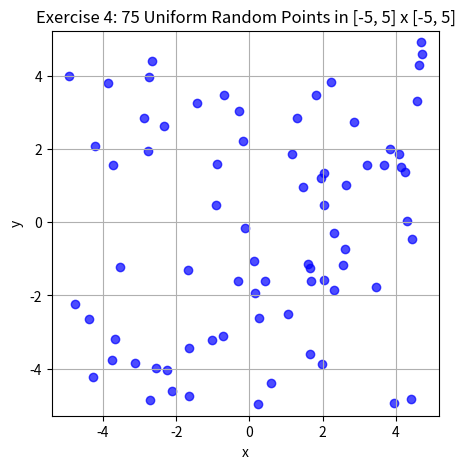
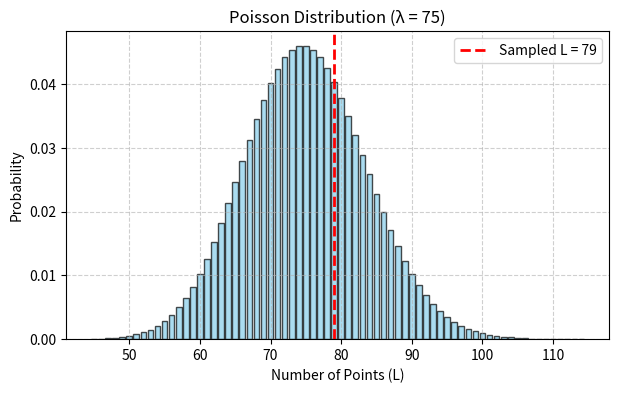
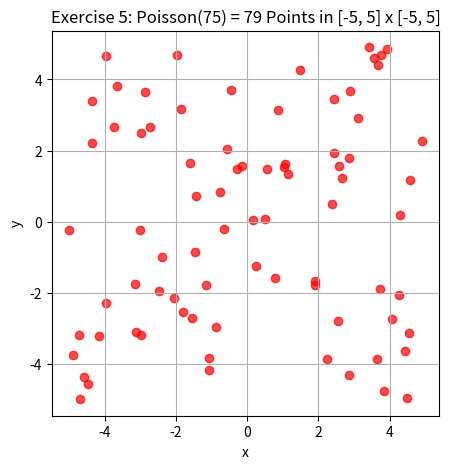

These charts were generated, in order, by the following Python code:
import numpy as np
import matplotlib.pyplot as plt
from scipy.stats import poisson

def exercise4(num_points=75):
    """Generate and plot 75 uniformly random points in [-5,5] x [-5,5]."""
    points = np.random.uniform(-5, 5, size=(num_points, 2))

    plt.figure(figsize=(5, 5))
    plt.scatter(points[:, 0], points[:, 1], c='blue', alpha=0.7)
    plt.title(f"Exercise 4: {num_points} Uniform Random Points in [-5, 5] x [-5, 5]")
    plt.xlabel("x")
    plt.ylabel("y")
    plt.xlim(-5, 5)
    plt.ylim(-5, 5)
    plt.grid(True)
    plt.axis("equal")
    plt.show()


def exercise5(mean_points=75):
    """Generate and plot L ~ Poisson(mean_points) uniformly random points in [-5,5] x [-5,5]."""
    L = np.random.poisson(mean_points)
    points = np.random.uniform(-5, 5, size=(L, 2))
    
    # --- Plot Poisson distribution ---
    plot_poisson_distribution(mean_points, L)

    plt.figure(figsize=(5, 5))
    plt.scatter(points[:, 0], points[:, 1], c='red', alpha=0.7)
    plt.title(f"Exercise 5: Poisson({mean_points}) = {L} Points in [-5, 5] x [-5, 5]")
    plt.xlabel("x")
    plt.ylabel("y")
    plt.xlim(-5, 5)
    plt.ylim(-5, 5)
    plt.grid(True)
    plt.axis("equal")
    plt.show()

def plot_poisson_distribution(mean_points, sample_L=None):
    """Plot the Poisson distribution PMF for the given mean."""
    # Choose range around the mean
    k = np.arange(max(0, mean_points - 30), mean_points + 40)
    pmf = poisson.pmf(k, mean_points)

    plt.figure(figsize=(7, 4))
    plt.bar(k, pmf, color='skyblue', edgecolor='black', alpha=0.7)
    plt.title(f"Poisson Distribution (λ = {mean_points})")
    plt.xlabel("Number of Points (L)")
    plt.ylabel("Probability")

    # Mark the sampled L if provided
    if sample_L is not None:
        plt.axvline(sample_L, color='red', linestyle='--', linewidth=2, label=f"Sampled L = {sample_L}")
        plt.legend()

    plt.grid(True, linestyle='--', alpha=0.6)
    plt.show()


if __name__ == "__main__":
    exercise4()
    exercise5()

